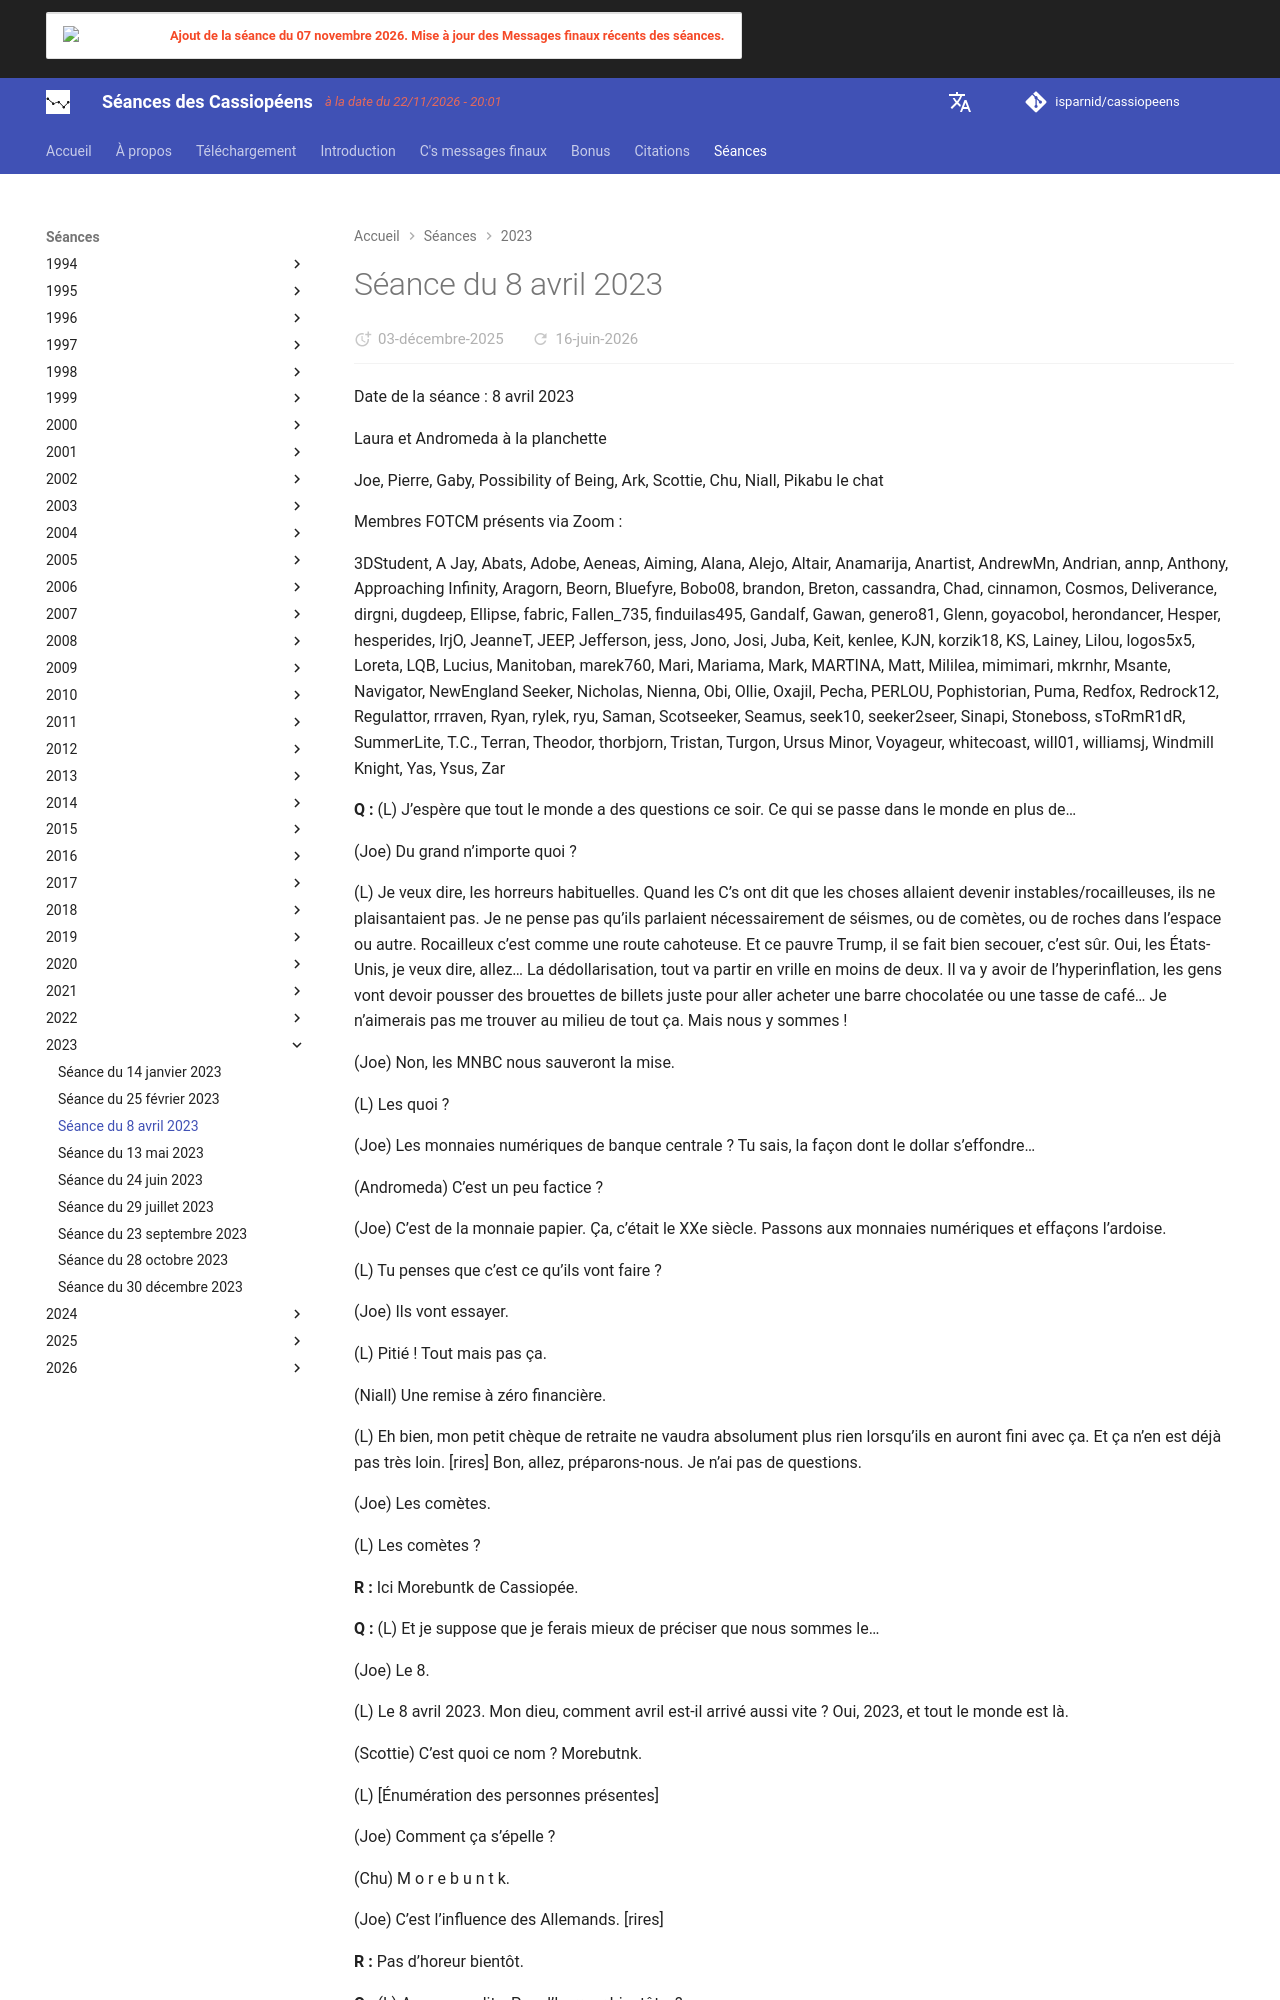

repository: isparnid/cassiopeens · page: séances/2023/2023-04-08/index.html · generator: mkdocs

---
title: "Séance du 8 avril 2023"
date:
  created: 2026-01-24
  updated: 2026-01-24
---

# Séance du 8 avril 2023

Date de la séance : 8 avril 2023

Laura et Andromeda à la planchette

Joe, Pierre, Gaby, Possibility of Being, Ark, Scottie, Chu, Niall, Pikabu le chat

Membres FOTCM présents via Zoom :

3DStudent, A Jay, Abats, Adobe, Aeneas, Aiming, Alana, Alejo, Altair, Anamarija, Anartist, AndrewMn, Andrian, annp, Anthony, Approaching Infinity, Aragorn, Beorn, Bluefyre, Bobo08, brandon, Breton, cassandra, Chad, cinnamon, Cosmos, Deliverance, dirgni, dugdeep, Ellipse, fabric, Fallen_735, finduilas495, Gandalf, Gawan, genero81, Glenn, goyacobol, herondancer, Hesper, hesperides, IrjO, JeanneT, JEEP, Jefferson, jess, Jono, Josi, Juba, Keit, kenlee, KJN, korzik18, KS, Lainey, Lilou, logos5x5, Loreta, LQB, Lucius, Manitoban, marek760, Mari, Mariama, Mark, MARTINA, Matt, Mililea, mimimari, mkrnhr, Msante, Navigator, NewEngland Seeker, Nicholas, Nienna, Obi, Ollie, Oxajil, Pecha, PERLOU, Pophistorian, Puma, Redfox, Redrock12, Regulattor, rrraven, Ryan, rylek, ryu, Saman, Scotseeker, Seamus, seek10, seeker2seer, Sinapi, Stoneboss, sToRmR1dR, SummerLite, T.C., Terran, Theodor, thorbjorn, Tristan, Turgon, Ursus Minor, Voyageur, whitecoast, will01, williamsj, Windmill Knight, Yas, Ysus, Zar

**Q :** (L) J’espère que tout le monde a des questions ce soir. Ce qui se passe dans le monde en plus de…

(Joe) Du grand n’importe quoi ?

(L) Je veux dire, les horreurs habituelles. Quand les C’s ont dit que les choses allaient devenir instables/rocailleuses, ils ne plaisantaient pas. Je ne pense pas qu’ils parlaient nécessairement de séismes, ou de comètes, ou de roches dans l’espace ou autre. Rocailleux c’est comme une route cahoteuse. Et ce pauvre Trump, il se fait bien secouer, c’est sûr. Oui, les États-Unis, je veux dire, allez… La dédollarisation, tout va partir en vrille en moins de deux. Il va y avoir de l’hyperinflation, les gens vont devoir pousser des brouettes de billets juste pour aller acheter une barre chocolatée ou une tasse de café… Je n’aimerais pas me trouver au milieu de tout ça. Mais nous y sommes !

(Joe) Non, les MNBC nous sauveront la mise.

(L) Les quoi ?

(Joe) Les monnaies numériques de banque centrale ? Tu sais, la façon dont le dollar s’effondre…

(Andromeda) C’est un peu factice ?

(Joe) C’est de la monnaie papier. Ça, c’était le XXe siècle. Passons aux monnaies numériques et effaçons l’ardoise.

(L) Tu penses que c’est ce qu’ils vont faire ?

(Joe) Ils vont essayer.

(L) Pitié ! Tout mais pas ça.

(Niall) Une remise à zéro financière.

(L) Eh bien, mon petit chèque de retraite ne vaudra absolument plus rien lorsqu’ils en auront fini avec ça. Et ça n’en est déjà pas très loin. [rires] Bon, allez, préparons-nous. Je n’ai pas de questions.

(Joe) Les comètes.

(L) Les comètes ?

**R :** Ici Morebuntk de Cassiopée.

**Q :** (L) Et je suppose que je ferais mieux de préciser que nous sommes le…

(Joe) Le 8.

(L) Le 8 avril 2023. Mon dieu, comment avril est-il arrivé aussi vite ? Oui, 2023, et tout le monde est là.

(Scottie) C’est quoi ce nom ? Morebutnk.

(L) [Énumération des personnes présentes]

(Joe) Comment ça s’épelle ?

(Chu) M o r e b u n t k.

(Joe) C’est l’influence des Allemands. [rires]

**R :** Pas d’horeur bientôt.

**Q :** (L) Avez-vous dit « Pas d’horreur bientôt » ?

**R :** Oui.

**Q :** (L) Pas d’horreur bientôt. Mmm.

(Joe) Qu’est-ce que ça veut dire ?

**R :** Fins et commencements.

**Q :** (L) Vouliez-vous dire horreur avec deux « r » ?

**R :** Oui

**Q :** (L) Mais je suppose, d’après ce que je ressens, que l’énergie est faible.

**R :** Oui

**Q :** (Andromeda) Donc, pas d’horreur bientôt ?

**R :** Oui

**Q :** (L) Donc, il ne va pas y avoir d’horreurs à court terme.

**R :** Pas plus tôt que vous ne le pensez.

**Q :** (Joe) Autrement dit, rien d’imminent.

**R :** Oui

**Q :** (Joe) Ce qui répondait à ce que tu disais sur la déflation, la dédollarisation, les brouettes de billets, ce genre de choses.

(L) Donc, la situation ne sera pas si grave de sitôt.

**R :** Oui
